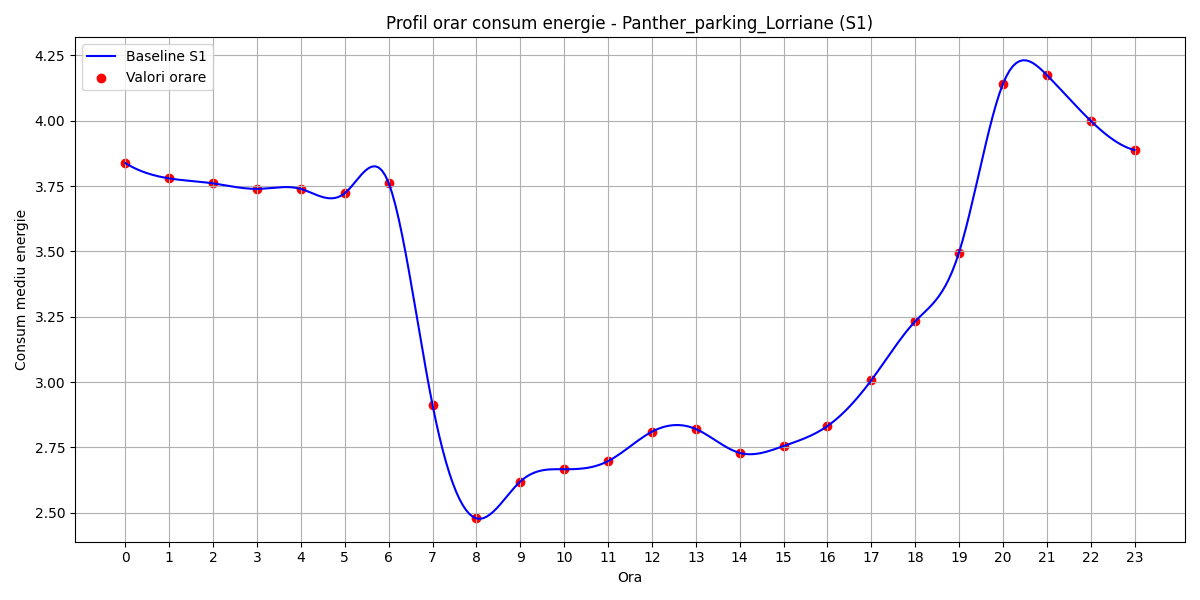

The file beside this chart, header and first rows:
hour, B(t)
0, 3.838
1, 3.779
2, 3.76
3, 3.739
4, 3.739
5, 3.723
6, 3.762
7, 2.913
8, 2.478
9, 2.619
10, 2.666
11, 2.697
12, 2.81
13, 2.82
14, 2.729
15, 2.755
16, 2.831
17, 3.007
18, 3.232
19, 3.496
20, 4.141
21, 4.175
22, 4
23, 3.888
